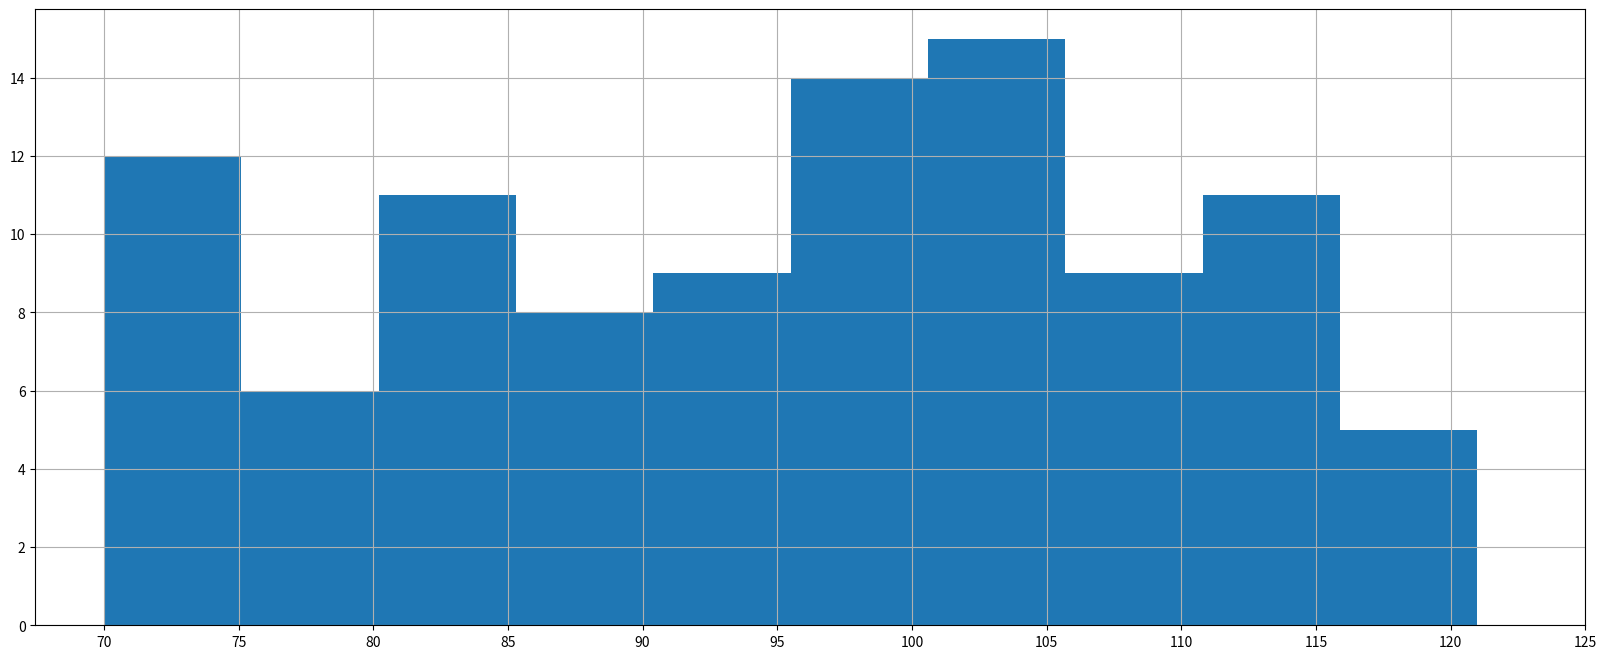

The script that saved this image:
import random

from matplotlib import pyplot as plt

# 直方图绘制要进行分组，组数一般遵循下列公式：
# 组数 = 极差/组距  ---->   = (max(a) - min(a))/bin_width

a = [random.randint(70, 121) for i in range(100)]
d = 5  # 组距
num_bin = (max(a) - min(a)) // d  # 组数

plt.figure(figsize=(20, 8), dpi=80)
plt.hist(a,num_bin)
plt.xticks(range(min(a), max(a)+d, d))
plt.grid()
plt.show()
